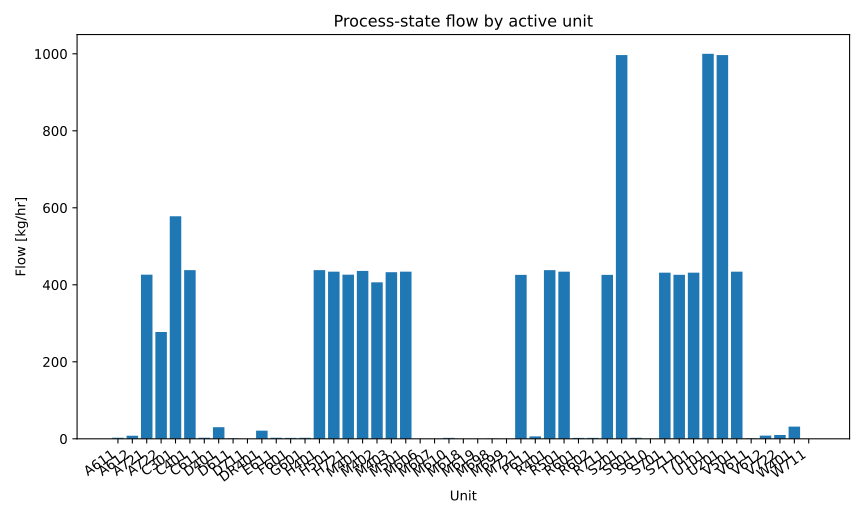

Source data for this figure (header and first rows):
series_id, label, x, y
flow, Flow, A611, 2.747
flow, Flow, A612, 8.008
flow, Flow, A721, 426.3
flow, Flow, A722, 277.4
flow, Flow, C301, 578.1
flow, Flow, C401, 438.1
flow, Flow, C611, 2.747
flow, Flow, D401, 30.15
flow, Flow, D611, 1.055
flow, Flow, D711, 0.1141
flow, Flow, DR401, 21.2
flow, Flow, E611, 2.747
flow, Flow, F601, 2.532
flow, Flow, G601, 2.581
flow, Flow, H401, 438.1
flow, Flow, H501, 434.2
flow, Flow, H721, 426.3
flow, Flow, M401, 436
flow, Flow, M402, 406.4
flow, Flow, M403, 432.7
flow, Flow, M501, 434.1
flow, Flow, M606, 0.04342
flow, Flow, M607, 0.01479
flow, Flow, M610, 2.532
flow, Flow, M618, 0.00586
flow, Flow, M619, 0.05378
flow, Flow, M698, 0.4686
flow, Flow, M699, 0.01479
flow, Flow, M721, 425.8
flow, Flow, P611, 6.263
flow, Flow, R401, 438.1
flow, Flow, R501, 434.2
flow, Flow, R601, 2.537
flow, Flow, R602, 2.536
flow, Flow, R711, 425.9
flow, Flow, S201, 996.7
flow, Flow, S601, 2.581
flow, Flow, S610, 0.2689
flow, Flow, S701, 431.6
flow, Flow, S711, 426
flow, Flow, T701, 431.6
flow, Flow, U101, 1000
flow, Flow, U201, 996.7
flow, Flow, V501, 434.2
flow, Flow, V611, 1.061
flow, Flow, V612, 8.277
flow, Flow, V722, 9.973
flow, Flow, W401, 31.67
flow, Flow, W711, 0.1141
